Dataset: splitted_data (GitHub, murtathaalnajjar/pneumonia-AI-detection-school-project). Classes: normal, pneumonia.

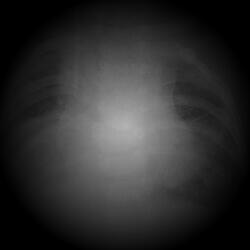
Label: pneumonia

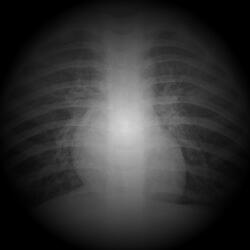
Label: pneumonia

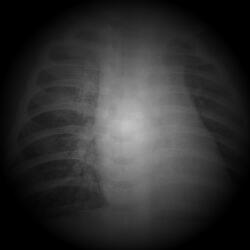
Label: pneumonia

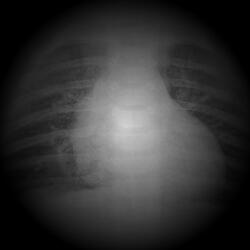
Label: pneumonia

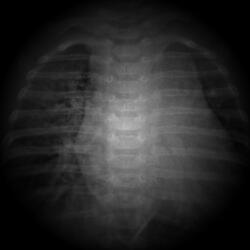
Label: pneumonia

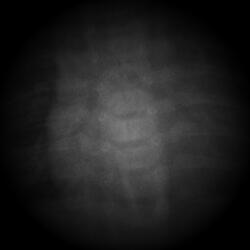
Label: normal
